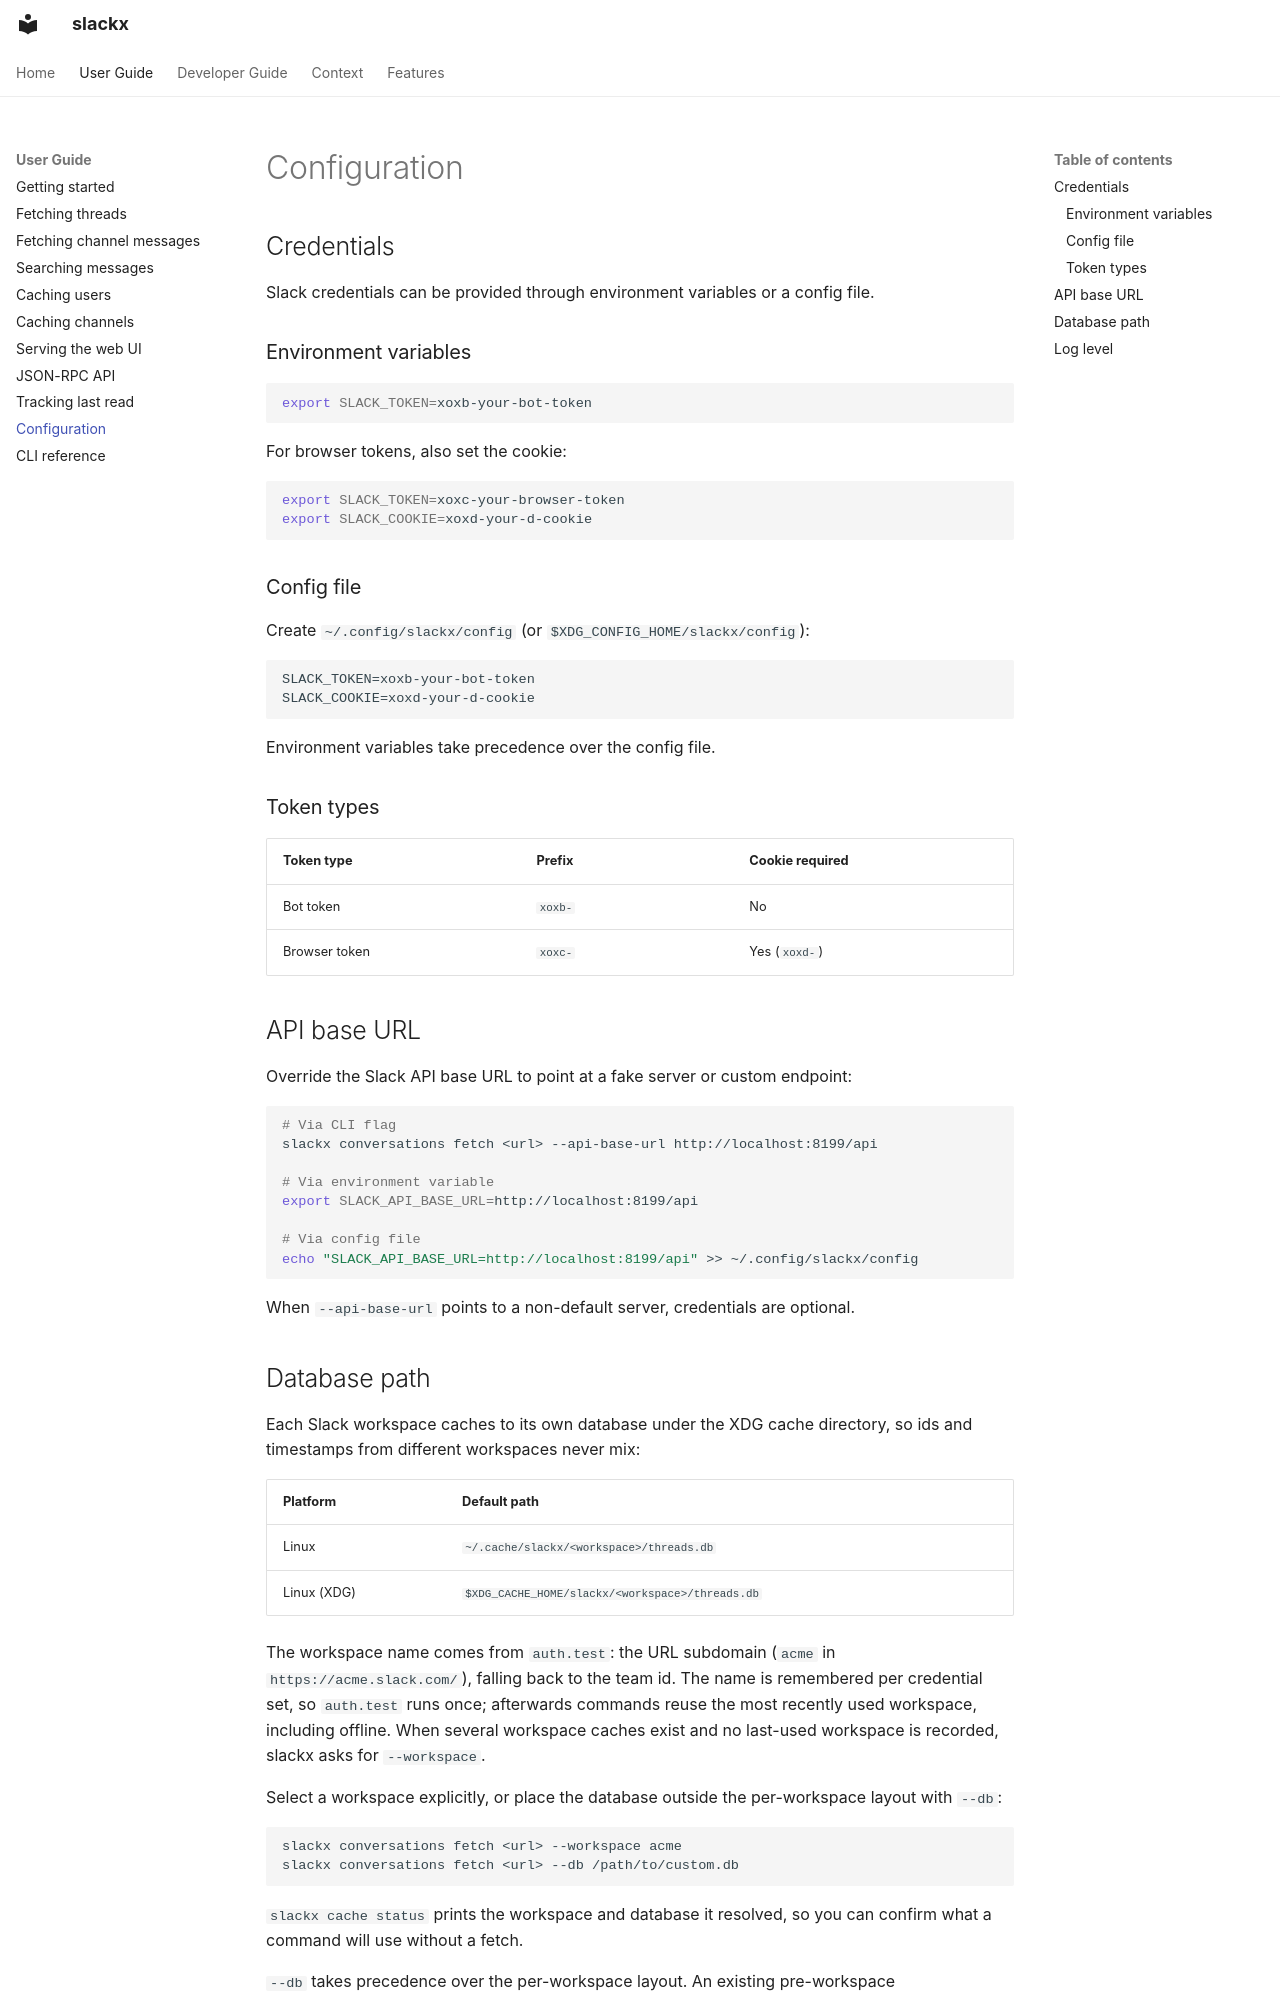

repository: TomzxCode/slackx · page: user-guide/configuration/index.html · generator: mkdocs

# Configuration

## Credentials

Slack credentials can be provided through environment variables or a config file.

### Environment variables

```bash
export SLACK_TOKEN=xoxb-your-bot-token
```

For browser tokens, also set the cookie:

```bash
export SLACK_TOKEN=xoxc-your-browser-token
export SLACK_COOKIE=xoxd-your-d-cookie
```

### Config file

Create `~/.config/slackx/config` (or `$XDG_CONFIG_HOME/slackx/config`):

```
SLACK_TOKEN=xoxb-your-bot-token
SLACK_COOKIE=xoxd-your-d-cookie
```

Environment variables take precedence over the config file.

### Token types

| Token type | Prefix | Cookie required |
|---|---|---|
| Bot token | `xoxb-` | No |
| Browser token | `xoxc-` | Yes (`xoxd-`) |

## API base URL

Override the Slack API base URL to point at a fake server or custom endpoint:

```bash
# Via CLI flag
slackx conversations fetch <url> --api-base-url http://localhost:8199/api

# Via environment variable
export SLACK_API_BASE_URL=http://localhost:8199/api

# Via config file
echo "SLACK_API_BASE_URL=http://localhost:8199/api" >> ~/.config/slackx/config
```

When `--api-base-url` points to a non-default server, credentials are optional.
